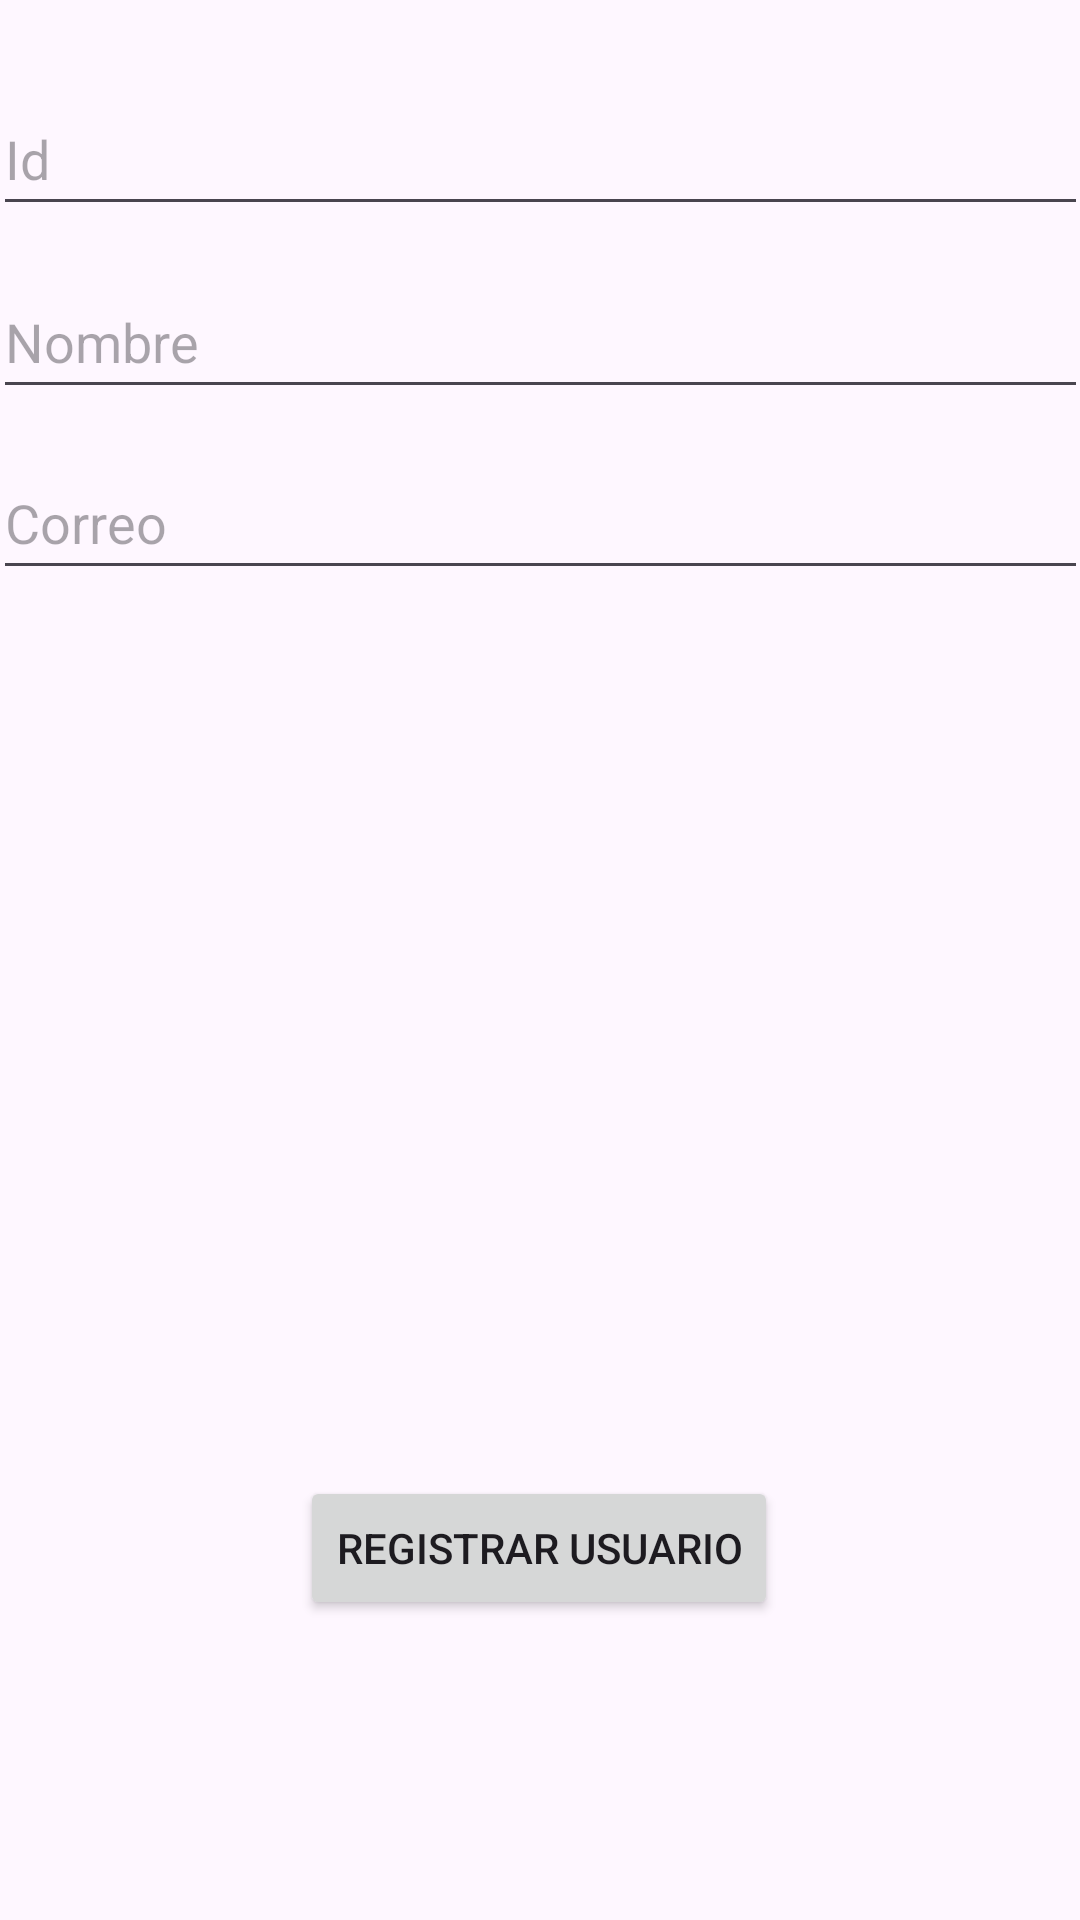

Layout XML and referenced resources for this Android screen:
<!-- AndroidManifest.xml: application theme Theme.Semana12_SQLite -->
<!-- res/layout/activity_register.xml -->
<?xml version="1.0" encoding="utf-8"?>
<androidx.constraintlayout.widget.ConstraintLayout xmlns:android="http://schemas.android.com/apk/res/android"
    xmlns:app="http://schemas.android.com/apk/res-auto"
    xmlns:tools="http://schemas.android.com/tools"
    android:layout_width="match_parent"
    android:layout_height="match_parent"
    tools:context=".Vista.RegisterActivity">

    <EditText
        android:id="@+id/txtId"
        android:layout_width="365dp"
        android:layout_height="48dp"
        android:ems="10"
        android:inputType="text"
        android:hint="Id"
        app:layout_constraintBottom_toBottomOf="parent"
        app:layout_constraintEnd_toEndOf="parent"
        app:layout_constraintHorizontal_bias="0.586"
        app:layout_constraintStart_toStartOf="parent"
        app:layout_constraintTop_toTopOf="parent"
        app:layout_constraintVertical_bias="0.046" />

    <EditText
        android:id="@+id/txtNombre"
        android:layout_width="365dp"
        android:layout_height="48dp"
        android:ems="10"
        android:inputType="text"
        android:hint="Nombre"
        app:layout_constraintBottom_toBottomOf="parent"
        app:layout_constraintEnd_toEndOf="parent"
        app:layout_constraintHorizontal_bias="0.586"
        app:layout_constraintStart_toStartOf="parent"
        app:layout_constraintTop_toTopOf="parent"
        app:layout_constraintVertical_bias="0.149" />

    <EditText
        android:id="@+id/txtCorreo"
        android:layout_width="365dp"
        android:layout_height="48dp"
        android:ems="10"
        android:inputType="text"
        android:hint="Correo"
        app:layout_constraintBottom_toBottomOf="parent"
        app:layout_constraintEnd_toEndOf="parent"
        app:layout_constraintHorizontal_bias="0.586"
        app:layout_constraintStart_toStartOf="parent"
        app:layout_constraintTop_toTopOf="parent"
        app:layout_constraintVertical_bias="0.251" />

    <Button
        android:id="@+id/btnRegistrar"
        android:layout_width="wrap_content"
        android:layout_height="wrap_content"
        android:layout_marginBottom="100dp"
        android:text="Registrar Usuario"
        app:layout_constraintBottom_toBottomOf="parent"
        app:layout_constraintEnd_toEndOf="parent"
        app:layout_constraintHorizontal_bias="0.498"
        app:layout_constraintStart_toStartOf="parent" />
</androidx.constraintlayout.widget.ConstraintLayout>
<!-- resources referenced by this layout -->
<resources>
  <style name="Theme.Semana12_SQLite" parent="Base.Theme.Semana12_SQLite" />
  <style name="Base.Theme.Semana12_SQLite" parent="Theme.Material3.DayNight.NoActionBar">
          
          
      </style>
</resources>
